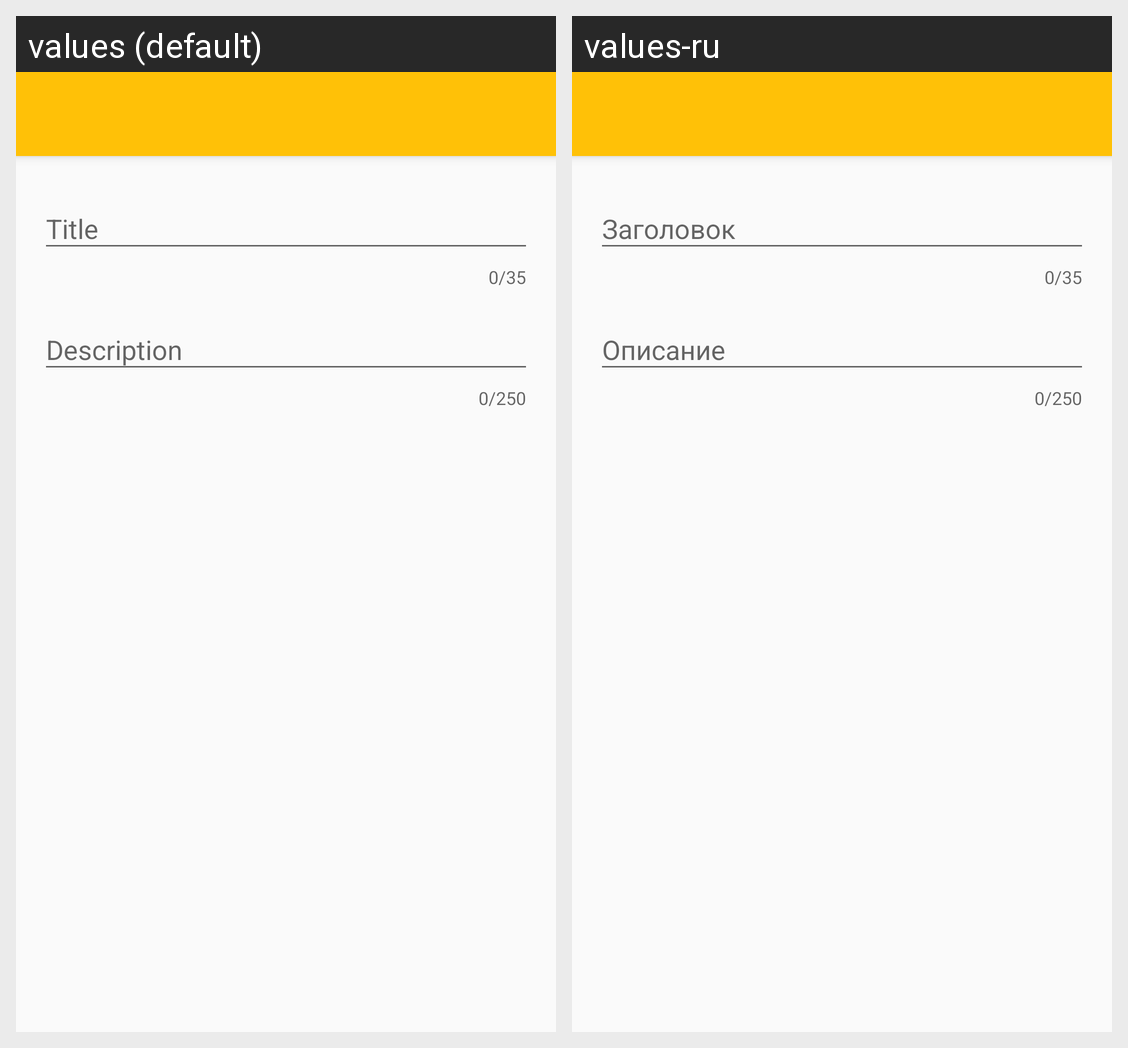

The same Android screen rendered under two of its app's locales, left to right. List the strings drawn on it with the default value and each locale's translation.
Android screen res/layout/fragment_suggest_event.xml rendered under 2 locales, left to right: values (default), values-ru. Device: Nexus 5 (rendered at 1080×1920; each locale shown at half size, 540×960, under a caption strip naming it); theme AppTheme.
Strings drawn on this screen, with the default value and each locale's value (text and hints the layout hard-codes, and strings that could not be matched under every locale, appear in the picture but are not listed):

fragment_suggest_hint_title
  values: Title
  values-ru: Заголовок

fragment_suggest_hint_description
  values: Description
  values-ru: Описание
